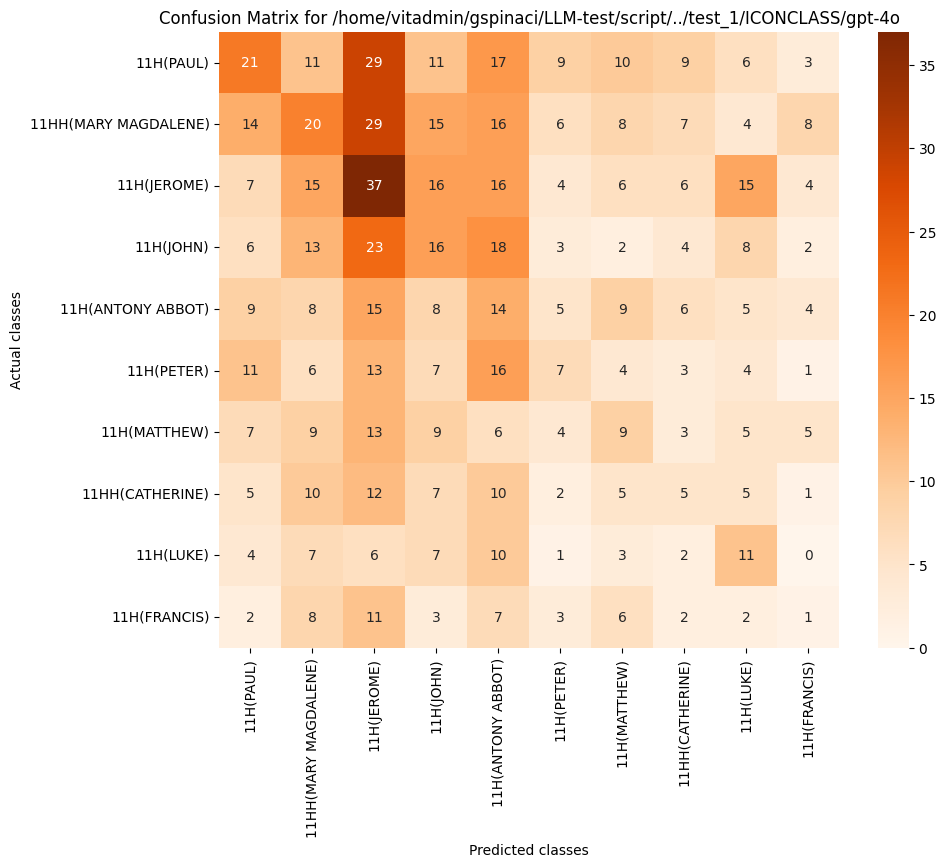

Values plotted in this chart, from the file beside it:
, 11H(PAUL), 11HH(MARY MAGDALENE), 11H(JEROME), 11H(JOHN), 11H(ANTONY ABBOT), 11H(PETER), 11H(MATTHEW), 11HH(CATHERINE), 11H(LUKE), 11H(FRANCIS)
11H(PAUL), 21, 11, 29, 11, 17, 9, 10, 9, 6, 3
11HH(MARY MAGDALENE), 14, 20, 29, 15, 16, 6, 8, 7, 4, 8
11H(JEROME), 7, 15, 37, 16, 16, 4, 6, 6, 15, 4
11H(JOHN), 6, 13, 23, 16, 18, 3, 2, 4, 8, 2
11H(ANTONY ABBOT), 9, 8, 15, 8, 14, 5, 9, 6, 5, 4
11H(PETER), 11, 6, 13, 7, 16, 7, 4, 3, 4, 1
11H(MATTHEW), 7, 9, 13, 9, 6, 4, 9, 3, 5, 5
11HH(CATHERINE), 5, 10, 12, 7, 10, 2, 5, 5, 5, 1
11H(LUKE), 4, 7, 6, 7, 10, 1, 3, 2, 11, 0
11H(FRANCIS), 2, 8, 11, 3, 7, 3, 6, 2, 2, 1
